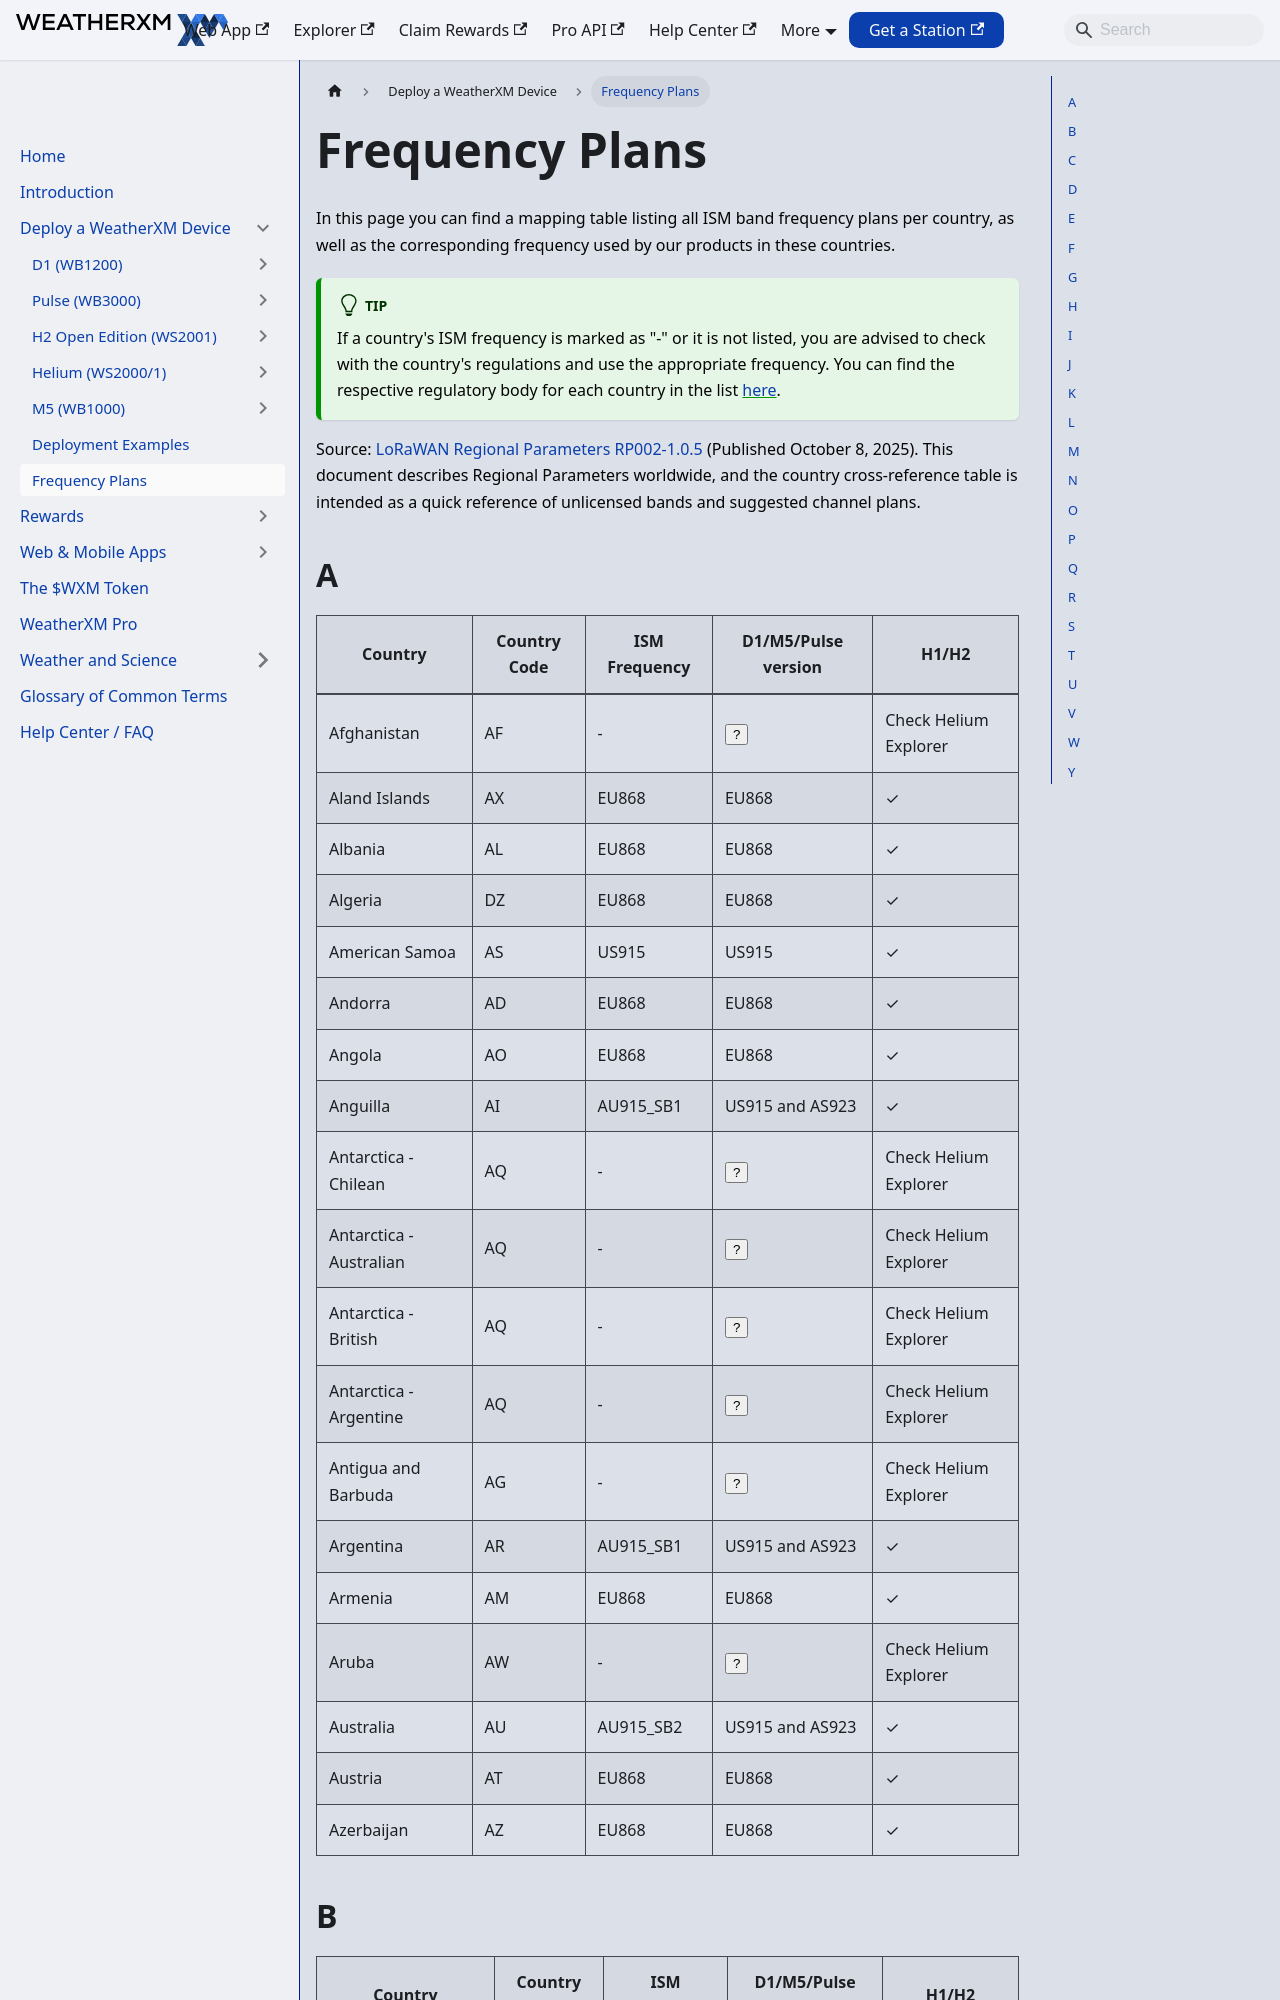

repository: WeatherXM/docs · page: wxm-devices/frequency-plans.html · generator: docusaurus

# Frequency Plans

Canonical: https://docs.weatherxm.com/wxm-devices/frequency-plans

In this page you can find a mapping table listing all ISM band frequency plans per country,
as well as the corresponding frequency used by our products in these countries.

:::tip
If a country's ISM frequency is marked as "-" or it is not listed, you are advised to check with the
country's regulations and use the appropriate frequency. You can find the respective
regulatory body for each country in the list [here](https://en.wikipedia.org/wiki/List_of_telecommunications_regulatory_bodies#By_country).
:::

Source: [LoRaWAN Regional Parameters RP002-1.0.5](https://resources.lora-alliance.org/technical-specifications/rp002-1-0-5-lorawan-regional-parameters) (Published October 8, 2025). This document describes Regional Parameters worldwide, and the country cross-reference table is intended as a quick reference of unlicensed bands and suggested channel plans.

## A

| Country            | Country Code | ISM Frequency | D1/M5/Pulse version | H1/H2        |
|--------------------|--------------|---------------|----------------|---------------|
| Afghanistan        | AF           | -             | <FreqExplanation/> | Check Helium Explorer |
| Aland Islands      | AX           | EU868         | EU868              | ✓             |
| Albania            | AL           | EU868         | EU868              | ✓             |
| Algeria            | DZ           | EU868         | EU868              | ✓             |
| American Samoa     | AS           | US915         | US915              | ✓             |
| Andorra            | AD           | EU868         | EU868              | ✓             |
| Angola             | AO           | EU868         | EU868              | ✓             |
| Anguilla           | AI           | AU915_SB1     | US915 and AS923    | ✓             |
| Antarctica - Chilean | AQ         | -             | <FreqExplanation/> | Check Helium Explorer |
| Antarctica - Australian | AQ      | -             | <FreqExplanation/> | Check Helium Explorer |
| Antarctica - British | AQ         | -             | <FreqExplanation/> | Check Helium Explorer |
| Antarctica - Argentine | AQ       | -             | <FreqExplanation/> | Check Helium Explorer |
| Antigua and Barbuda | AG          | -             | <FreqExplanation/> | Check Helium Explorer |
| Argentina          | AR           | AU915_SB1     | US915 and AS923    | ✓             |
| Armenia            | AM           | EU868         | EU868              | ✓             |
| Aruba              | AW           | -             | <FreqExplanation/> | Check Helium Explorer |
| Australia          | AU           | AU915_SB2     | US915 and AS923    | ✓             |
| Austria            | AT           | EU868         | EU868              | ✓             |
| Azerbaijan         | AZ           | EU868         | EU868              | ✓             |
